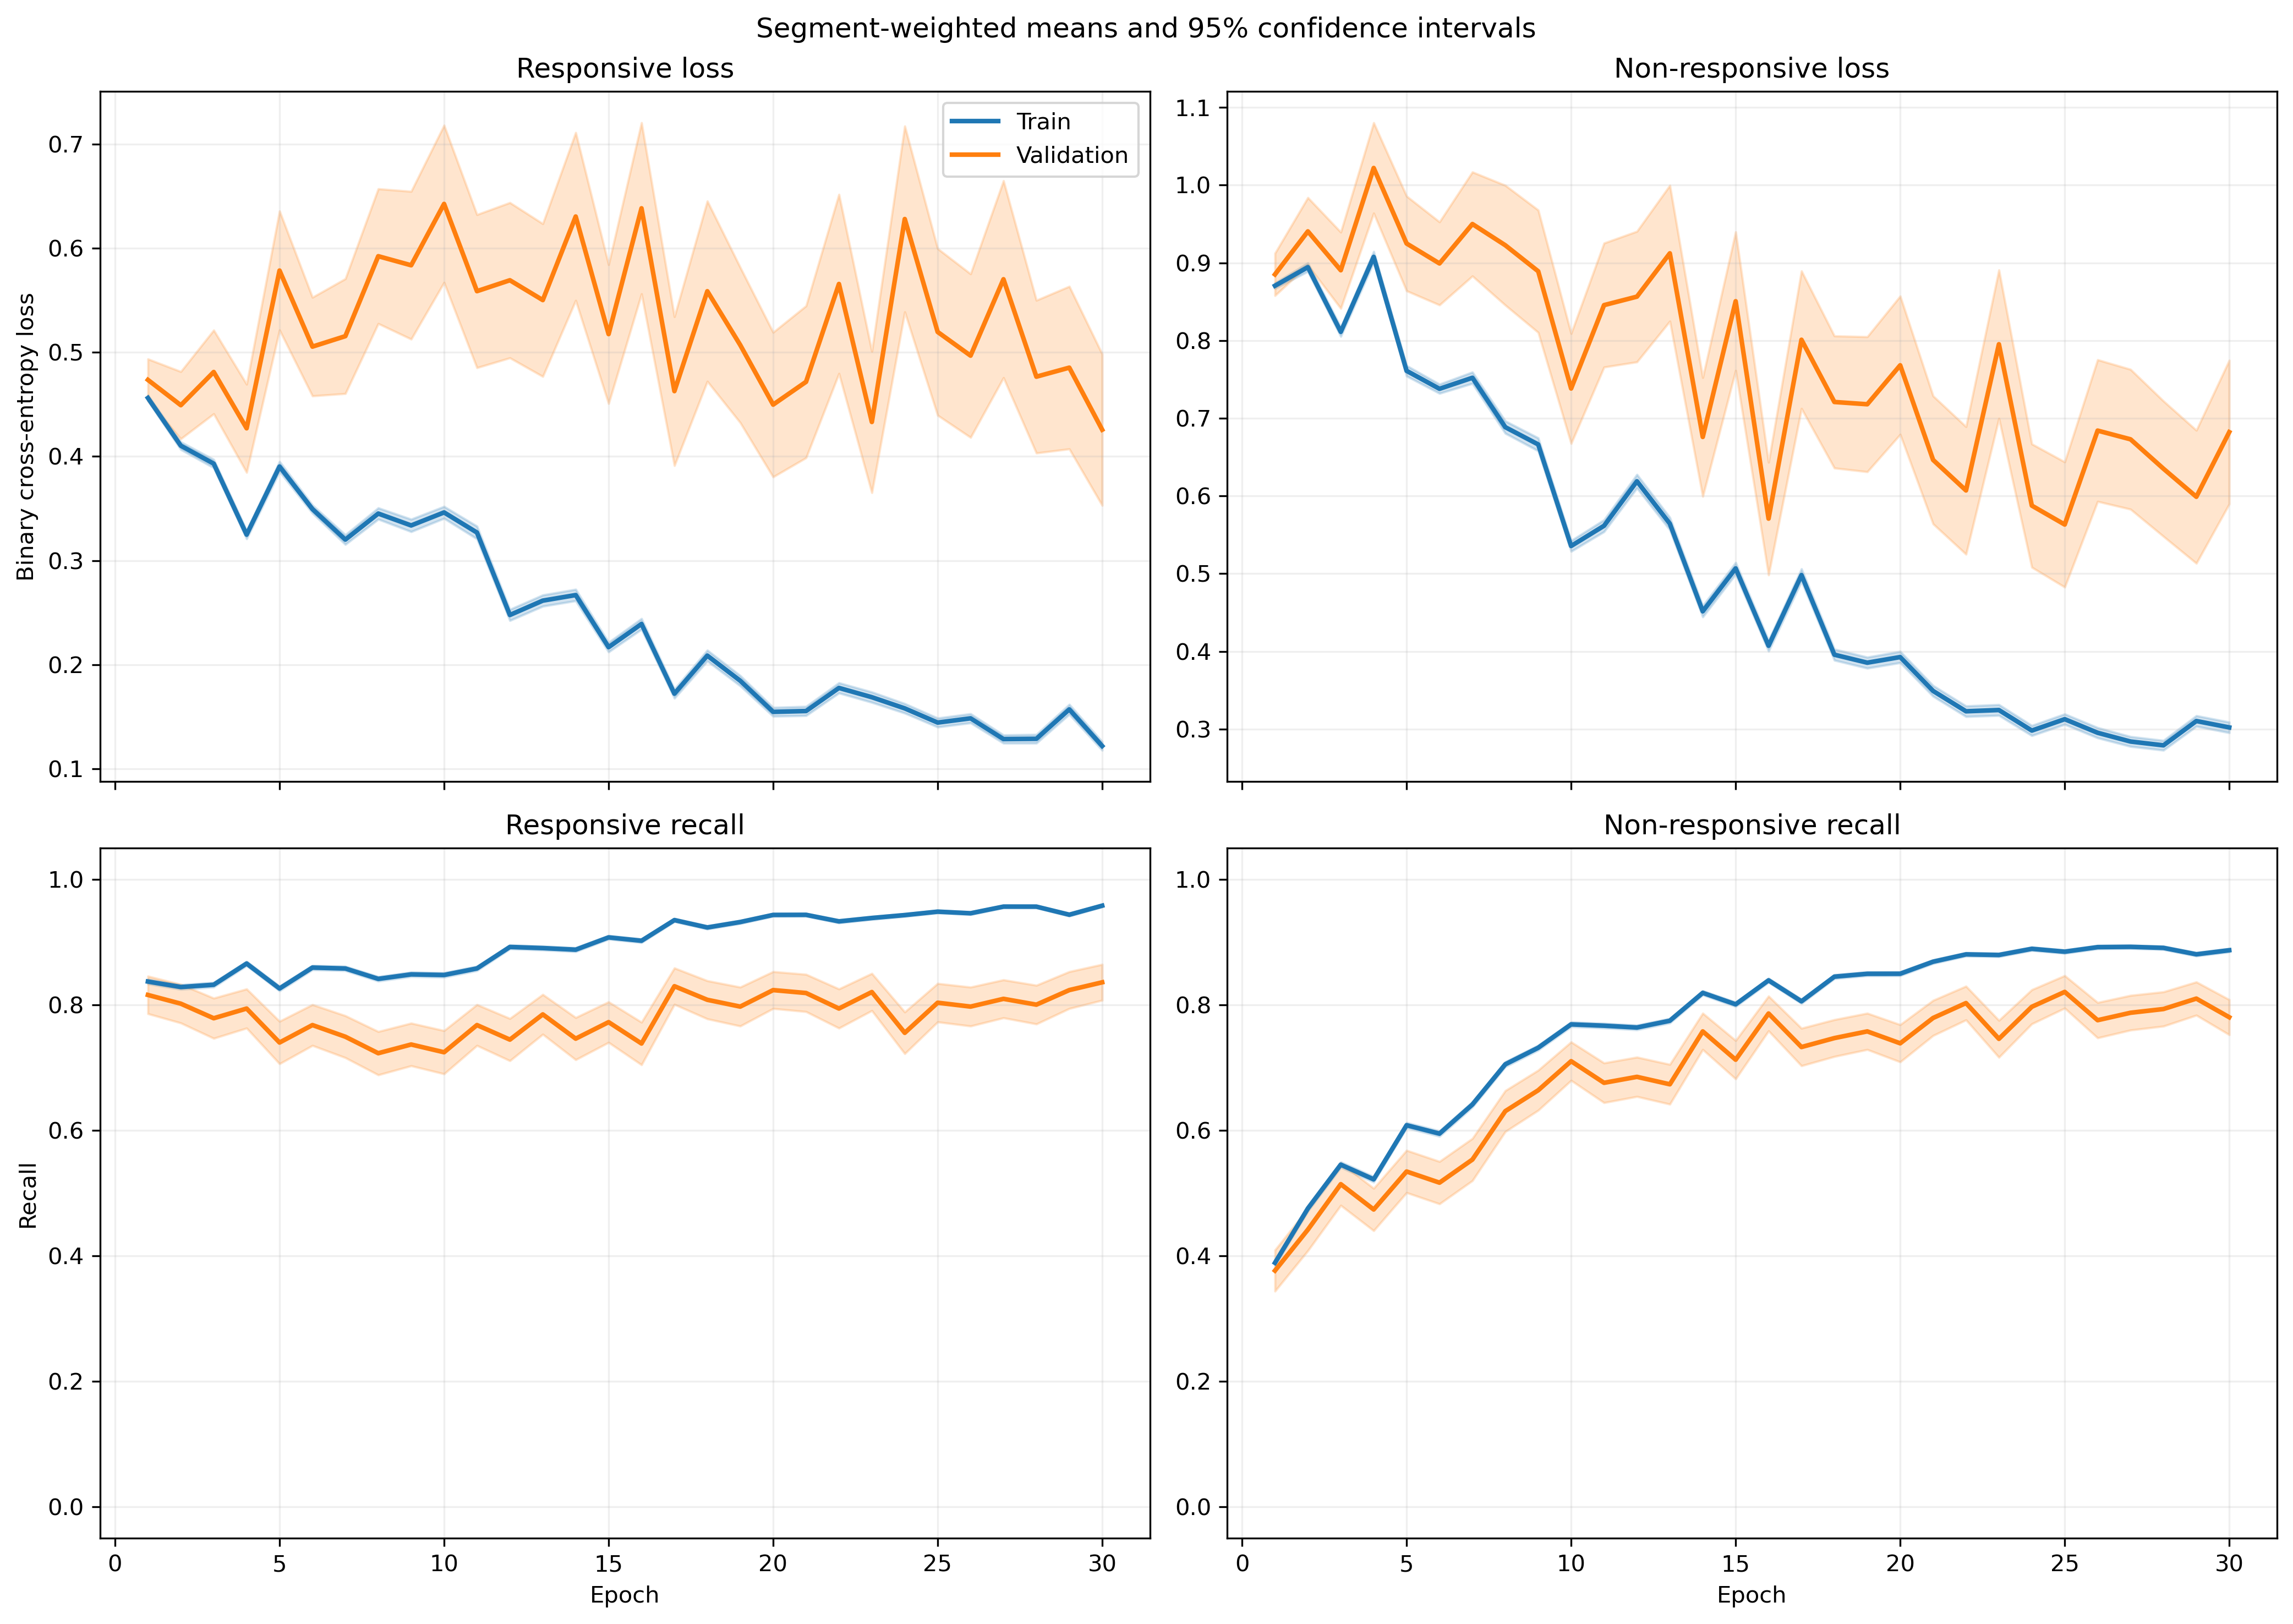

Data behind this chart, as committed beside it:
fold, epoch, split, r_loss, r_loss_count, r_loss_sum, r_loss_sum_sq, r_recall, r_recall_count, r_recall_sum, r_recall_sum_sq, nr_loss, nr_loss_count, nr_loss_sum, nr_loss_sum_sq, nr_recall, nr_recall_count, nr_recall_sum, nr_recall_sum_sq
1, 1, train, 0.4377, 640, 280.1, 166, 0.8406, 640, 538.0, 538.0, 0.9185, 842, 773.3, 878.2, 0.3789, 842, 319.0, 319.0
1, 1, validation, 0.2546, 6, 1.528, 0.4737, 1.0, 6, 6.0, 6.0, , 0, 0.0, 0.0, , 0, 0.0, 0.0
1, 2, train, 0.4039, 640, 258.5, 184.3, 0.825, 640, 528.0, 528.0, 0.886, 842, 746, 976.4, 0.4715, 842, 397.0, 397.0
1, 2, validation, 0.1391, 6, 0.8347, 0.1583, 1.0, 6, 6.0, 6.0, , 0, 0.0, 0.0, , 0, 0.0, 0.0
1, 3, train, 0.438, 640, 280.3, 243.4, 0.8047, 640, 515.0, 515.0, 0.7482, 842, 630, 825.1, 0.5819, 842, 490.0, 490.0
1, 3, validation, 0.1379, 6, 0.8276, 0.1746, 1.0, 6, 6.0, 6.0, , 0, 0.0, 0.0, , 0, 0.0, 0.0
1, 4, train, 0.3667, 640, 234.7, 198.2, 0.8531, 640, 546.0, 546.0, 0.79, 842, 665.2, 908.6, 0.5534, 842, 466.0, 466.0
1, 4, validation, 0.144, 6, 0.8638, 0.2265, 1.0, 6, 6.0, 6.0, , 0, 0.0, 0.0, , 0, 0.0, 0.0
1, 5, train, 0.3059, 640, 195.8, 143, 0.8734, 640, 559.0, 559.0, 0.8312, 842, 699.9, 1053, 0.5724, 842, 482.0, 482.0
1, 5, validation, 0.1657, 6, 0.9943, 0.2689, 1.0, 6, 6.0, 6.0, , 0, 0.0, 0.0, , 0, 0.0, 0.0
1, 6, train, 0.3425, 640, 219.2, 171.5, 0.8469, 640, 542.0, 542.0, 0.7535, 842, 634.4, 864.5, 0.6069, 842, 511.0, 511.0
1, 6, validation, 0.1324, 6, 0.7944, 0.1757, 1.0, 6, 6.0, 6.0, , 0, 0.0, 0.0, , 0, 0.0, 0.0
1, 7, train, 0.3956, 640, 253.2, 330, 0.8156, 640, 522.0, 522.0, 0.6268, 842, 527.8, 881.4, 0.7185, 842, 605.0, 605.0
1, 7, validation, 0.07393, 6, 0.4436, 0.04601, 1.0, 6, 6.0, 6.0, , 0, 0.0, 0.0, , 0, 0.0, 0.0
1, 8, train, 0.3166, 640, 202.6, 252.1, 0.8594, 640, 550.0, 550.0, 0.7026, 842, 591.6, 1155, 0.7031, 842, 592.0, 592.0
1, 8, validation, 0.07677, 6, 0.4606, 0.04351, 1.0, 6, 6.0, 6.0, , 0, 0.0, 0.0, , 0, 0.0, 0.0
1, 9, train, 0.3576, 640, 228.8, 399.4, 0.85, 640, 544.0, 544.0, 0.5959, 842, 501.8, 1090, 0.7732, 842, 651.0, 651.0
1, 9, validation, 0.06828, 6, 0.4097, 0.03883, 1.0, 6, 6.0, 6.0, , 0, 0.0, 0.0, , 0, 0.0, 0.0
1, 10, train, 0.2859, 640, 183, 210.9, 0.8891, 640, 569.0, 569.0, 0.5436, 842, 457.7, 765.1, 0.7601, 842, 640.0, 640.0
1, 10, validation, 0.07981, 6, 0.4789, 0.04606, 1.0, 6, 6.0, 6.0, , 0, 0.0, 0.0, , 0, 0.0, 0.0
1, 11, train, 0.3208, 640, 205.3, 235.1, 0.8734, 640, 559.0, 559.0, 0.4794, 842, 403.6, 638.6, 0.7815, 842, 658.0, 658.0
1, 11, validation, 0.08984, 6, 0.539, 0.0588, 1.0, 6, 6.0, 6.0, , 0, 0.0, 0.0, , 0, 0.0, 0.0
1, 12, train, 0.2282, 640, 146.1, 155.4, 0.9125, 640, 584.0, 584.0, 0.513, 842, 431.9, 800, 0.7827, 842, 659.0, 659.0
1, 12, validation, 0.05136, 6, 0.3081, 0.02085, 1.0, 6, 6.0, 6.0, , 0, 0.0, 0.0, , 0, 0.0, 0.0
1, 13, train, 0.1997, 640, 127.8, 132.1, 0.9313, 640, 596.0, 596.0, 0.5405, 842, 455.1, 797.4, 0.766, 842, 645.0, 645.0
1, 13, validation, 0.0808, 6, 0.4848, 0.07181, 1.0, 6, 6.0, 6.0, , 0, 0.0, 0.0, , 0, 0.0, 0.0
1, 14, train, 0.1929, 640, 123.5, 173.1, 0.9344, 640, 598.0, 598.0, 0.4905, 842, 413, 864.9, 0.7933, 842, 668.0, 668.0
1, 14, validation, 0.05238, 6, 0.3143, 0.0246, 1.0, 6, 6.0, 6.0, , 0, 0.0, 0.0, , 0, 0.0, 0.0
1, 15, train, 0.133, 640, 85.15, 82.09, 0.9547, 640, 611.0, 611.0, 0.553, 842, 465.6, 971.3, 0.7779, 842, 655.0, 655.0
1, 15, validation, 0.06785, 6, 0.4071, 0.05942, 1.0, 6, 6.0, 6.0, , 0, 0.0, 0.0, , 0, 0.0, 0.0
1, 16, train, 0.1062, 640, 67.97, 79.75, 0.9641, 640, 617.0, 617.0, 0.5799, 842, 488.3, 1208, 0.7767, 842, 654.0, 654.0
1, 16, validation, 0.02846, 6, 0.1708, 0.00822, 1.0, 6, 6.0, 6.0, , 0, 0.0, 0.0, , 0, 0.0, 0.0
1, 17, train, 0.1725, 640, 110.4, 147.2, 0.9328, 640, 597.0, 597.0, 0.3828, 842, 322.3, 646.1, 0.8504, 842, 716.0, 716.0
1, 17, validation, 0.05145, 6, 0.3087, 0.03989, 1.0, 6, 6.0, 6.0, , 0, 0.0, 0.0, , 0, 0.0, 0.0
1, 18, train, 0.2112, 640, 135.2, 193, 0.9125, 640, 584.0, 584.0, 0.4004, 842, 337.1, 784.5, 0.8504, 842, 716.0, 716.0
1, 18, validation, 0.1676, 6, 1.006, 0.4041, 1.0, 6, 6.0, 6.0, , 0, 0.0, 0.0, , 0, 0.0, 0.0
1, 19, train, 0.1041, 640, 66.61, 45.06, 0.9688, 640, 620.0, 620.0, 0.5459, 842, 459.7, 969.3, 0.7898, 842, 665.0, 665.0
1, 19, validation, 0.03854, 6, 0.2313, 0.01838, 1.0, 6, 6.0, 6.0, , 0, 0.0, 0.0, , 0, 0.0, 0.0
1, 20, train, 0.1052, 640, 67.32, 69.96, 0.9625, 640, 616.0, 616.0, 0.5033, 842, 423.8, 897.7, 0.7933, 842, 668.0, 668.0
1, 20, validation, 0.02705, 6, 0.1623, 0.007832, 1.0, 6, 6.0, 6.0, , 0, 0.0, 0.0, , 0, 0.0, 0.0
1, 21, train, 0.09979, 640, 63.87, 57.74, 0.9641, 640, 617.0, 617.0, 0.3946, 842, 332.2, 685.4, 0.842, 842, 709.0, 709.0
1, 21, validation, 0.02745, 6, 0.1647, 0.008541, 1.0, 6, 6.0, 6.0, , 0, 0.0, 0.0, , 0, 0.0, 0.0
1, 22, train, 0.1457, 640, 93.27, 98.72, 0.9391, 640, 601.0, 601.0, 0.4218, 842, 355.2, 823.8, 0.8551, 842, 720.0, 720.0
1, 22, validation, 0.08077, 6, 0.4846, 0.1241, 1.0, 6, 6.0, 6.0, , 0, 0.0, 0.0, , 0, 0.0, 0.0
1, 23, train, 0.1399, 640, 89.57, 159, 0.9594, 640, 614.0, 614.0, 0.2728, 842, 229.7, 485.5, 0.8967, 842, 755.0, 755.0
1, 23, validation, 0.02973, 6, 0.1784, 0.01393, 1.0, 6, 6.0, 6.0, , 0, 0.0, 0.0, , 0, 0.0, 0.0
1, 24, train, 0.1478, 640, 94.61, 145.4, 0.9594, 640, 614.0, 614.0, 0.2047, 842, 172.4, 336, 0.9169, 842, 772.0, 772.0
1, 24, validation, 0.07231, 6, 0.4338, 0.08803, 1.0, 6, 6.0, 6.0, , 0, 0.0, 0.0, , 0, 0.0, 0.0
1, 25, train, 0.1311, 640, 83.9, 96.91, 0.9625, 640, 616.0, 616.0, 0.2268, 842, 191, 330.8, 0.9062, 842, 763.0, 763.0
1, 25, validation, 0.08808, 6, 0.5285, 0.1444, 1.0, 6, 6.0, 6.0, , 0, 0.0, 0.0, , 0, 0.0, 0.0
1, 26, train, 0.1142, 640, 73.12, 96.35, 0.9688, 640, 620.0, 620.0, 0.2252, 842, 189.6, 387.2, 0.9157, 842, 771.0, 771.0
1, 26, validation, 0.02537, 6, 0.1522, 0.01408, 1.0, 6, 6.0, 6.0, , 0, 0.0, 0.0, , 0, 0.0, 0.0
1, 27, train, 0.09981, 640, 63.88, 103.9, 0.9734, 640, 623.0, 623.0, 0.2665, 842, 224.4, 476.6, 0.8919, 842, 751.0, 751.0
1, 27, validation, 0.02745, 6, 0.1647, 0.0153, 1.0, 6, 6.0, 6.0, , 0, 0.0, 0.0, , 0, 0.0, 0.0
1, 28, train, 0.1286, 640, 82.34, 99.13, 0.9609, 640, 615.0, 615.0, 0.1731, 842, 145.7, 327.7, 0.9466, 842, 797.0, 797.0
1, 28, validation, 0.08661, 6, 0.5196, 0.2048, 1.0, 6, 6.0, 6.0, , 0, 0.0, 0.0, , 0, 0.0, 0.0
1, 29, train, 0.09004, 640, 57.62, 82.09, 0.9672, 640, 619.0, 619.0, 0.3144, 842, 264.7, 814.4, 0.905, 842, 762.0, 762.0
1, 29, validation, 0.005411, 6, 0.03247, 0.0003705, 1.0, 6, 6.0, 6.0, , 0, 0.0, 0.0, , 0, 0.0, 0.0
1, 30, train, 0.07318, 640, 46.84, 48.62, 0.9766, 640, 625.0, 625.0, 0.3076, 842, 259, 643.7, 0.8836, 842, 744.0, 744.0
1, 30, validation, 0.01985, 6, 0.1191, 0.009153, 1.0, 6, 6.0, 6.0, , 0, 0.0, 0.0, , 0, 0.0, 0.0
... 3,600 more rows
